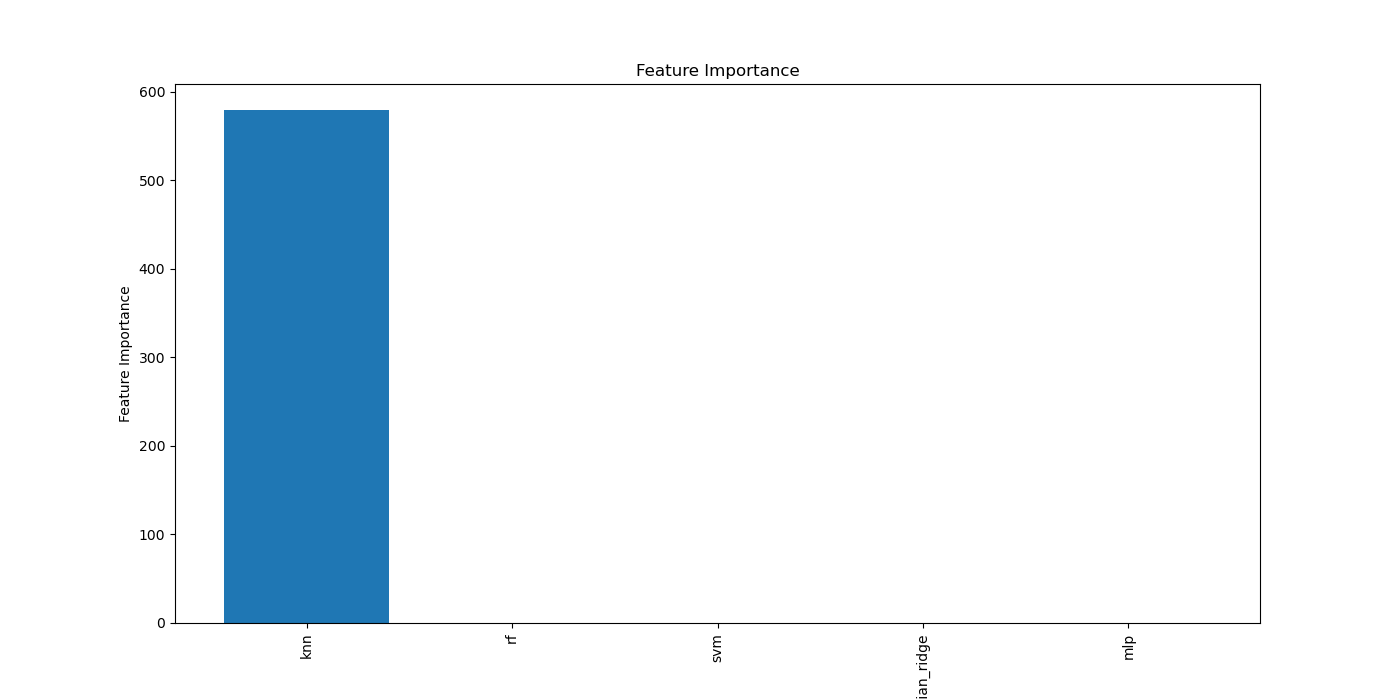

Data behind this chart, as committed beside it:
Feature, Importance
knn, 580
rf, 0
svm, 0
bayesian_ridge, 0
mlp, 0
